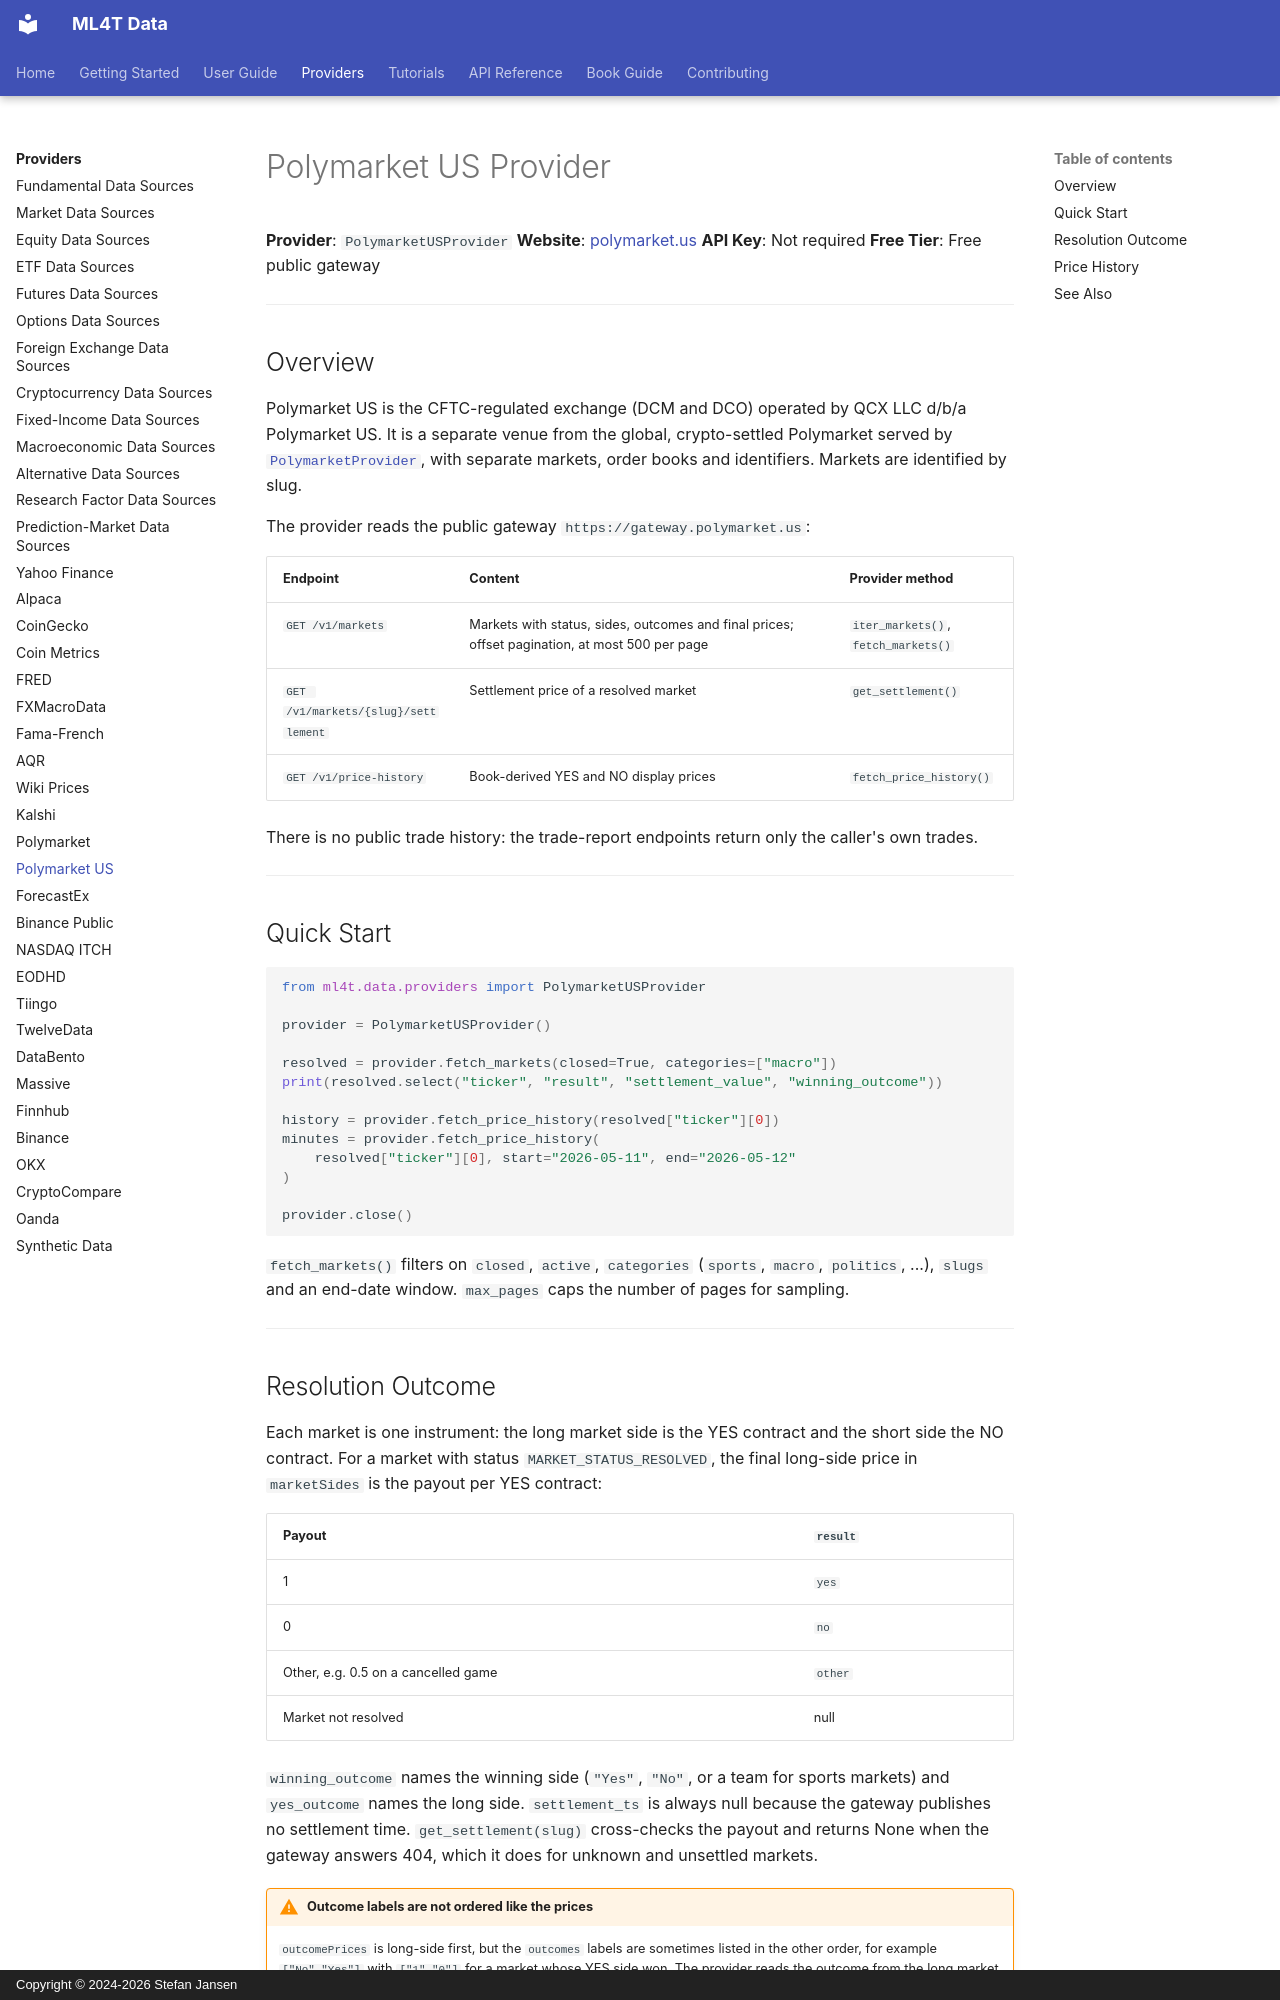

repository: ml4t/data · page: providers/polymarket_us/index.html · generator: mkdocs · copyright: Copyright © 2024-2026 Stefan Jansen

# Polymarket US Provider

**Provider**: `PolymarketUSProvider`
**Website**: [polymarket.us](https://polymarket.us)
**API Key**: Not required
**Free Tier**: Free public gateway

---

## Overview

Polymarket US is the CFTC-regulated exchange (DCM and DCO) operated by QCX LLC d/b/a Polymarket
US. It is a separate venue from the global, crypto-settled Polymarket served by
[`PolymarketProvider`](polymarket.md), with separate markets, order books and identifiers.
Markets are identified by slug.

The provider reads the public gateway `https://gateway.polymarket.us`:

| Endpoint | Content | Provider method |
|----------|---------|-----------------|
| `GET /v1/markets` | Markets with status, sides, outcomes and final prices; offset pagination, at most 500 per page | `iter_markets()`, `fetch_markets()` |
| `GET /v1/markets/{slug}/settlement` | Settlement price of a resolved market | `get_settlement()` |
| `GET /v1/price-history` | Book-derived YES and NO display prices | `fetch_price_history()` |

There is no public trade history: the trade-report endpoints return only the caller's own trades.

---

## Quick Start

```python
from ml4t.data.providers import PolymarketUSProvider

provider = PolymarketUSProvider()

resolved = provider.fetch_markets(closed=True, categories=["macro"])
print(resolved.select("ticker", "result", "settlement_value", "winning_outcome"))

history = provider.fetch_price_history(resolved["ticker"][0])
minutes = provider.fetch_price_history(
    resolved["ticker"][0], start="2026-05-11", end="2026-05-12"
)

provider.close()
```

`fetch_markets()` filters on `closed`, `active`, `categories` (`sports`, `macro`, `politics`,
...), `slugs` and an end-date window. `max_pages` caps the number of pages for sampling.

---
